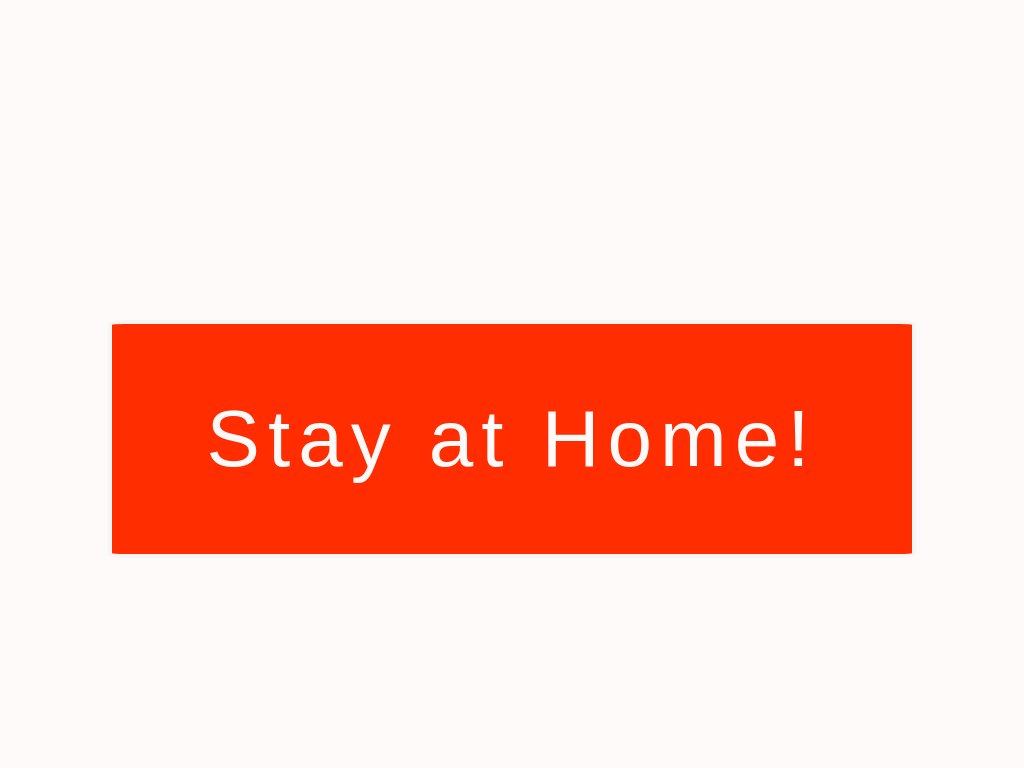

Here is a drawing made with CSS. Write the source that renders it.

<!-- file: index.html -->
<!DOCTYPE html>
<html lang="en">

<head>
    <meta charset="UTF-8">
    <meta name="viewport" content="width=device-width, initial-scale=1.0">
    <link rel="stylesheet" href="styles.css">
    <title>AniFun</title>
</head>

<body>
    <div class="container">
        <div class="text">
            <span>Stay at Home!</span>
        </div>
    </div>
</body>

</html>

/* file: styles.css */
body {
    background-color: snow;
    margin: 0;
    padding: 0;
}

.container {
    display: flex;
    flex-direction: row;
    justify-content: center;
    margin-top: 20em;
}

.text {
    width: 50em;
    height: 30vh;
    background-color: #FF2D00;
    border-radius: 2%;  
    border: 4px solid whitesmoke;  
    display: flex;
    justify-content: center;
    animation: borderRadius 2s infinite;
}

.text span{
    font-size: 5rem;
    font-family: Arial, Helvetica, sans-serif;
    letter-spacing: .1em;    
    color: snow;
    align-self: center;
    animation: textSize 2s infinite;
}

/*keyFrames*/

@keyframes textSize{
    from {letter-spacing: -0.1em; font-size: 3.5rem;}
    to {letter-spacing: .2em; font-size: 5rem;}
}

@keyframes borderRadius{
    from {border-radius: 2%; width: 40em;}
    to {border-radius: 50%; width: 50em;}
}